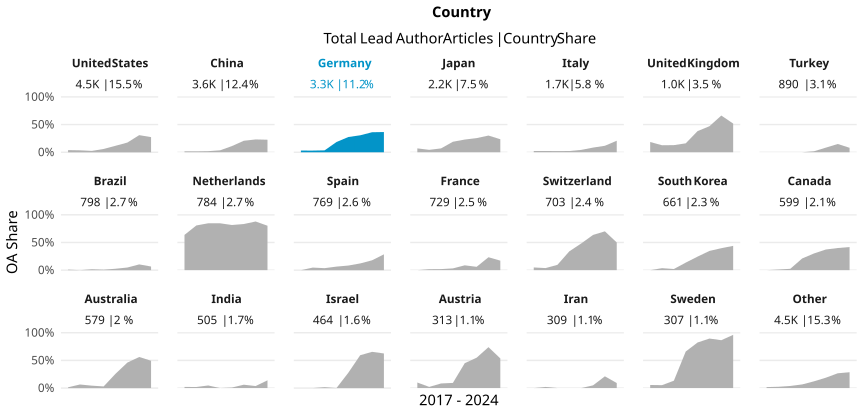

Data behind this chart, as committed beside it:
country_name_fct, cr_year, articles, cc_total, prop
United States, '17, 671, 26, 0.03875
United States, '18, 627, 22, 0.03509
United States, '19, 657, 16, 0.02435
United States, '20, 557, 33, 0.05925
United States, '21, 626, 73, 0.1166
United States, '22, 514, 90, 0.1751
United States, '23, 534, 165, 0.309
United States, '24, 348, 95, 0.273
China, '17, 236, 4, 0.01695
China, '18, 367, 6, 0.01635
China, '19, 513, 10, 0.01949
China, '20, 460, 16, 0.03478
China, '21, 647, 72, 0.1113
China, '22, 448, 93, 0.2076
China, '23, 553, 128, 0.2315
China, '24, 389, 88, 0.2262
Germany, '17, 459, 14, 0.0305
Germany, '18, 465, 14, 0.03011
Germany, '19, 436, 15, 0.0344
Germany, '20, 525, 97, 0.1848
Germany, '21, 490, 135, 0.2755
Germany, '22, 356, 109, 0.3062
Germany, '23, 296, 107, 0.3615
Germany, '24, 230, 84, 0.3652
Japan, '17, 243, 17, 0.06996
Japan, '18, 345, 15, 0.04348
Japan, '19, 331, 23, 0.06949
Japan, '20, 274, 52, 0.1898
Japan, '21, 305, 70, 0.2295
Japan, '22, 278, 71, 0.2554
Japan, '23, 252, 76, 0.3016
Japan, '24, 166, 39, 0.2349
Italy, '17, 180, 4, 0.02222
Italy, '18, 267, 6, 0.02247
Italy, '19, 236, 5, 0.02119
Italy, '20, 271, 6, 0.02214
Italy, '21, 259, 11, 0.04247
Italy, '22, 178, 15, 0.08427
Italy, '23, 171, 20, 0.117
Italy, '24, 120, 25, 0.2083
United Kingdom, '17, 146, 27, 0.1849
United Kingdom, '18, 150, 19, 0.1267
United Kingdom, '19, 171, 22, 0.1287
United Kingdom, '20, 149, 24, 0.1611
United Kingdom, '21, 123, 47, 0.3821
United Kingdom, '22, 102, 48, 0.4706
United Kingdom, '23, 92, 61, 0.663
United Kingdom, '24, 81, 42, 0.5185
Turkey, '17, 44, 0, 0
Turkey, '18, 95, 0, 0
Turkey, '19, 88, 0, 0
Turkey, '20, 142, 0, 0
Turkey, '21, 167, 3, 0.01796
Turkey, '22, 108, 9, 0.08333
Turkey, '23, 134, 20, 0.1493
Turkey, '24, 112, 9, 0.08036
Brazil, '17, 106, 1, 0.009434
Brazil, '18, 117, 0, 0
Brazil, '19, 123, 2, 0.01626
Brazil, '20, 112, 1, 0.008929
... 108 more rows
